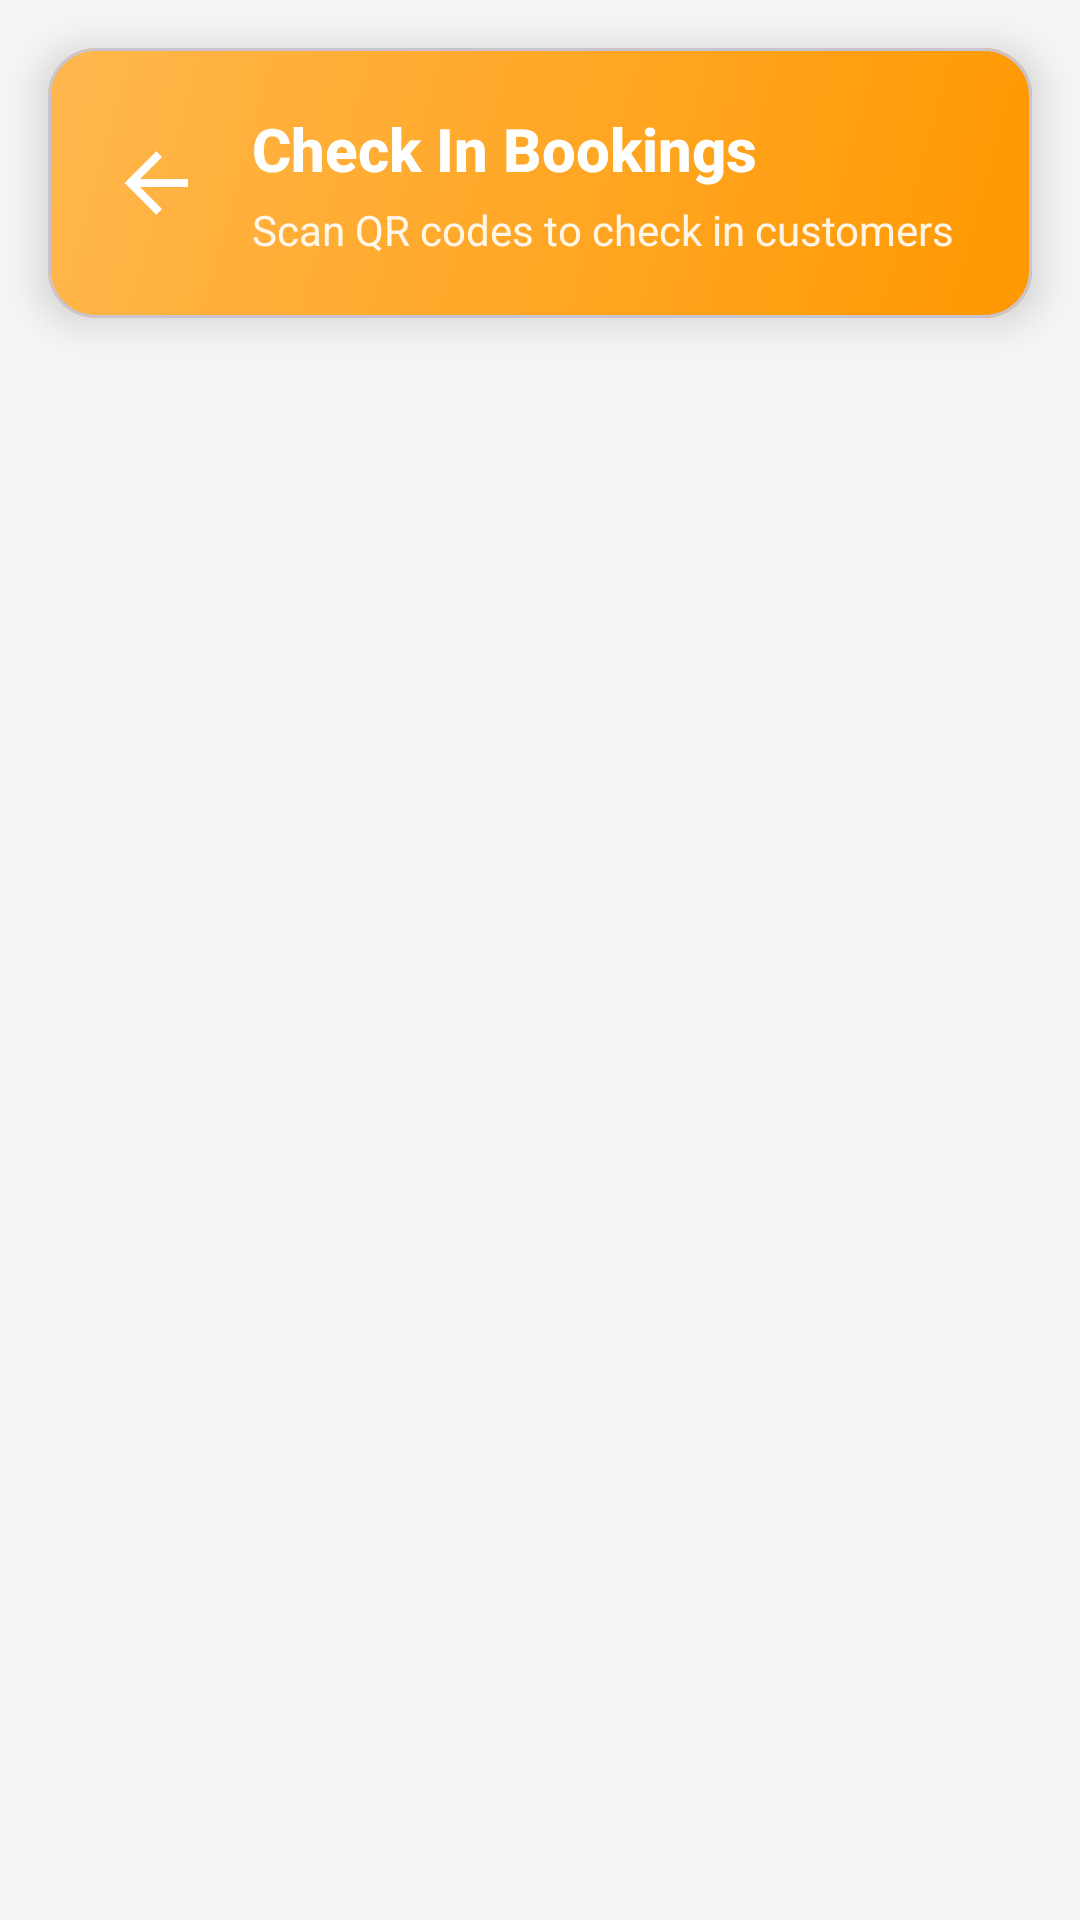

The Android layout XML behind this screen, and the referenced resources:
<!-- AndroidManifest.xml: application theme Theme.XPointConnectMobile -->
<!-- res/layout/activity_check_in_bookings.xml -->
<?xml version="1.0" encoding="utf-8"?>
<LinearLayout xmlns:android="http://schemas.android.com/apk/res/android"
    xmlns:app="http://schemas.android.com/apk/res-auto"
    android:layout_width="match_parent"
    android:layout_height="match_parent"
    android:orientation="vertical"
    android:background="@color/operator_background">

    
    <com.google.android.material.card.MaterialCardView
        android:layout_width="match_parent"
        android:layout_height="wrap_content"
        android:layout_margin="16dp"
        app:cardCornerRadius="16dp"
        app:cardElevation="8dp"
        app:cardBackgroundColor="@android:color/transparent">

        <LinearLayout
            android:layout_width="match_parent"
            android:layout_height="wrap_content"
            android:orientation="horizontal"
            android:gravity="center_vertical"
            android:background="@drawable/bg_operator_gradient_orange"
            android:padding="20dp">

            <ImageView
                android:id="@+id/btnBack"
                android:layout_width="32dp"
                android:layout_height="32dp"
                android:src="@drawable/ic_arrow_back"
                app:tint="@color/white"
                android:clickable="true"
                android:foreground="?attr/selectableItemBackgroundBorderless"
                android:layout_marginEnd="16dp" />

            <LinearLayout
                android:layout_width="0dp"
                android:layout_height="wrap_content"
                android:layout_weight="1"
                android:orientation="vertical">

                <TextView
                    android:layout_width="wrap_content"
                    android:layout_height="wrap_content"
                    android:text="Check In Bookings"
                    android:textSize="20sp"
                    android:textStyle="bold"
                    android:textColor="@color/white"
                    android:fontFamily="sans-serif-medium" />

                <TextView
                    android:layout_width="wrap_content"
                    android:layout_height="wrap_content"
                    android:text="Scan QR codes to check in customers"
                    android:textSize="14sp"
                    android:textColor="@color/white"
                    android:alpha="0.9"
                    android:layout_marginTop="4dp" />

            </LinearLayout>

        </LinearLayout>

    </com.google.android.material.card.MaterialCardView>

    
    <com.google.android.material.card.MaterialCardView
        android:id="@+id/progressContainer"
        android:layout_width="match_parent"
        android:layout_height="wrap_content"
        android:layout_marginHorizontal="16dp"
        android:layout_marginBottom="16dp"
        app:cardCornerRadius="12dp"
        app:cardElevation="4dp"
        app:cardBackgroundColor="@color/operator_surface"
        android:visibility="gone">

        <LinearLayout
            android:layout_width="match_parent"
            android:layout_height="wrap_content"
            android:orientation="horizontal"
            android:gravity="center_vertical"
            android:padding="20dp">

            <ProgressBar
                android:id="@+id/progressBar"
                android:layout_width="32dp"
                android:layout_height="32dp"
                android:indeterminateTint="@color/operator_primary" />

            <TextView
                android:layout_width="wrap_content"
                android:layout_height="wrap_content"
                android:text="Loading bookings..."
                android:textSize="16sp"
                android:textColor="@color/text_primary"
                android:layout_marginStart="16dp" />

        </LinearLayout>

    </com.google.android.material.card.MaterialCardView>

    
    <androidx.recyclerview.widget.RecyclerView
        android:id="@+id/recyclerBookings"
        android:layout_width="match_parent"
        android:layout_height="0dp"
        android:layout_weight="1"
        android:layout_marginHorizontal="16dp"
        android:clipToPadding="false"
        android:paddingBottom="16dp" />

    
    <com.google.android.material.card.MaterialCardView
        android:id="@+id/emptyStateContainer"
        android:layout_width="match_parent"
        android:layout_height="0dp"
        android:layout_weight="1"
        android:layout_margin="16dp"
        app:cardCornerRadius="16dp"
        app:cardElevation="4dp"
        app:cardBackgroundColor="@color/operator_surface"
        android:visibility="gone">

        <LinearLayout
            android:layout_width="match_parent"
            android:layout_height="wrap_content"
            android:layout_gravity="center"
            android:orientation="vertical"
            android:gravity="center"
            android:padding="32dp">

            <ImageView
                android:layout_width="64dp"
                android:layout_height="64dp"
                android:src="@drawable/ic_bookings"
                app:tint="@color/operator_primary"
                android:alpha="0.6"
                android:layout_marginBottom="16dp" />

            <TextView
                android:id="@+id/tvEmptyState"
                android:layout_width="match_parent"
                android:layout_height="wrap_content"
                android:gravity="center"
                android:text="No check-in bookings available"
                android:textAlignment="center"
                android:textSize="16sp"
                android:textColor="@color/text_primary"
                android:textStyle="bold"
                android:lineSpacingExtra="4dp" />

            <TextView
                android:layout_width="match_parent"
                android:layout_height="wrap_content"
                android:gravity="center"
                android:text="Bookings ready for check-in will appear here"
                android:textAlignment="center"
                android:textSize="14sp"
                android:textColor="@color/text_secondary"
                android:layout_marginTop="8dp" />

        </LinearLayout>

    </com.google.android.material.card.MaterialCardView>

</LinearLayout>
<!-- resources referenced by this layout -->
<resources>
  <color name="operator_background">#F5F5F5</color>
  <color name="operator_primary">#1976D2</color>
  <color name="operator_surface">#FFFFFF</color>
  <color name="text_primary">#212121</color>
  <color name="text_secondary">#757575</color>
  <color name="white">#FFFFFFFF</color>
  <!-- drawable bg_operator_gradient_orange (drawable) -->
  <?xml version="1.0" encoding="utf-8"?>
  <shape xmlns:android="http://schemas.android.com/apk/res/android"
      android:shape="rectangle">
      <gradient
          android:startColor="@color/gradient_orange_start"
          android:endColor="@color/gradient_orange_end"
          android:angle="135" />
      <corners android:radius="12dp" />
  </shape>
  <!-- drawable ic_arrow_back (drawable) -->
  <vector xmlns:android="http://schemas.android.com/apk/res/android"
      android:width="24dp"
      android:height="24dp"
      android:viewportWidth="24"
      android:viewportHeight="24">
    <path
        android:fillColor="@android:color/black"
        android:pathData="M20,11v2H8l5.5,5.5 -1.42,1.42L4.16,12l7.92,-7.92L13.5,5.5 8,11z"/>
  </vector>
  <style name="Theme.XPointConnectMobile" parent="Base.Theme.XPointConnectMobile" />
  <color name="gradient_orange_start">#FF9800</color>
  <color name="gradient_orange_end">#FFB74D</color>
  <style name="Base.Theme.XPointConnectMobile" parent="Theme.Material3.DayNight.NoActionBar">
          
          <item name="colorPrimary">@color/primary</item>
          <item name="colorPrimaryVariant">@color/primary_variant</item>
          <item name="colorOnPrimary">@color/on_primary</item>
          
          
          <item name="colorSecondary">@color/secondary</item>
          <item name="colorSecondaryVariant">@color/secondary_variant</item>
          <item name="colorOnSecondary">@color/on_secondary</item>
          
          
          <item name="android:colorBackground">@color/background</item>
          <item name="colorSurface">@color/surface</item>
          <item name="colorOnBackground">@color/on_background</item>
          <item name="colorOnSurface">@color/on_surface</item>
          
          
          <item name="android:statusBarColor">@color/primary_variant</item>
          <item name="android:windowLightStatusBar">false</item>
          
          
          <item name="android:textColorPrimary">@color/text_primary</item>
          <item name="android:textColorSecondary">@color/text_secondary</item>
          <item name="android:textColorHint">@color/text_hint</item>
      </style>
  <color name="primary">#2E7D32</color>
  <color name="primary_variant">#1B5E20</color>
  <color name="on_primary">#FFFFFF</color>
  <color name="secondary">#FF6F00</color>
  <color name="secondary_variant">#E65100</color>
  <color name="on_secondary">#FFFFFF</color>
  <color name="background">#FAFAFA</color>
  <color name="surface">#FFFFFF</color>
  <color name="on_background">#212121</color>
  <color name="on_surface">#212121</color>
  <color name="text_hint">#9E9E9E</color>
</resources>
